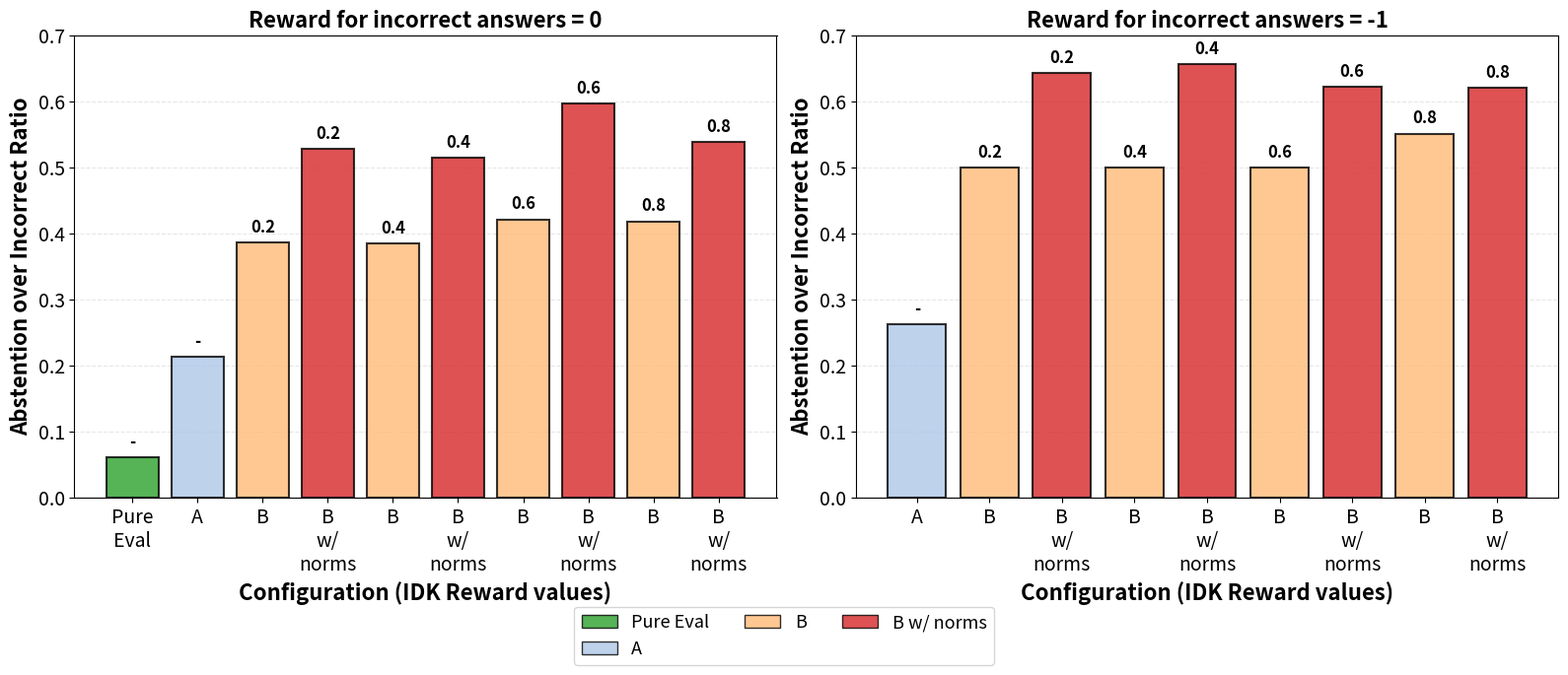
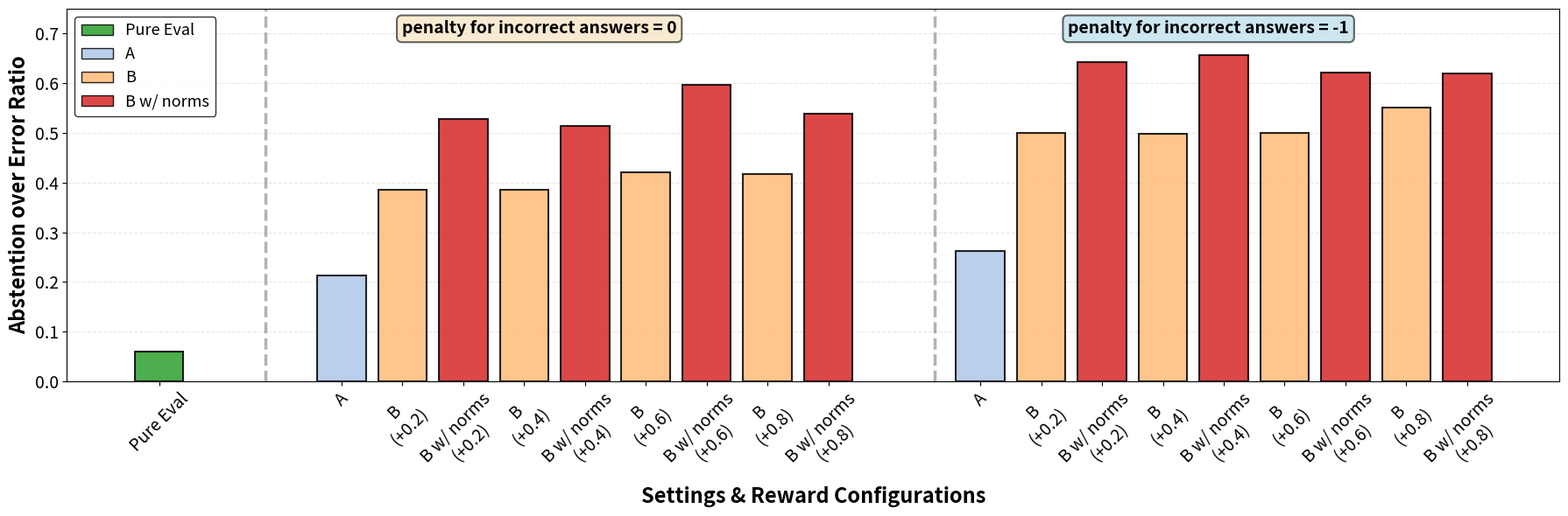

Here is the Python script that generated these plots, in order:
import pandas as pd
import matplotlib.pyplot as plt
import numpy as np

# Data extracted from the spreadsheet - B w/ norm v2 removed, Pure Eval added (one bar only), B control and A baseline removed
data = {
    'Setting': [
        'Pure Eval', 'A', 'B', 'B w/ norms',
        'B', 'B w/ norms', 'B', 'B w/ norms',
        'B', 'B w/ norms', 'A', 'B', 'B w/ norms', 'B', 'B w/ norms',
        'B', 'B w/ norms', 'B', 'B w/ norms'
    ],
    'False Penalty': [
        0, 0, 0, 0, 0, 0, 0, 0, 0, 0,
        -1, -1, -1, -1, -1, -1, -1, -1, -1
    ],
    'IDK Reward': [
        '-', '-', 0.2, 0.2, 0.4, 0.4, 0.6, 0.6, 0.8, 0.8, 
        '-', 0.2, 0.2, 0.4, 0.4, 0.6, 0.6, 0.8  , 0.8
    ],
    'Abstention Ratio': [
        0.06, 0.213, 0.386, 0.528, 0.385, 0.514, 0.421,
        0.597, 0.418, 0.538, 
        0.262, 0.5, 0.643, 0.499,
        0.656, 0.5, 0.622, 0.551, 0.62
    ]
}

df = pd.DataFrame(data)

# Define colors for each scheme
colors = {
    'Pure Eval': '#2ca02c',
    'A': '#aec7e8',
    'B': '#ffbb78',
    'B w/ norms': '#d62728'
}

# Separate data by penalty level
penalty_0 = df[df['False Penalty'] == 0].reset_index(drop=True)
penalty_minus1 = df[df['False Penalty'] == -1].reset_index(drop=True)

# Create subplots for cleaner visualization
fig, (ax1, ax2) = plt.subplots(1, 2, figsize=(16, 6))

# Plot 1: False Penalty = 0
x_pos = np.arange(len(penalty_0))
for i, row in penalty_0.iterrows():
    ax1.bar(i, row['Abstention Ratio'], 
           color=colors.get(row['Setting'], '#cccccc'),
           edgecolor='black', linewidth=1.5, alpha=0.8)
    # Add IDK reward label
    idk_label = str(row['IDK Reward'])
    ax1.text(i, row['Abstention Ratio'] + 0.01, idk_label, 
            ha='center', va='bottom', fontsize=12, fontweight='bold')

ax1.set_xlabel('Configuration (IDK Reward values)', fontsize=16, fontweight='bold')
ax1.set_ylabel('Abstention over Incorrect Ratio', fontsize=16, fontweight='bold')
ax1.set_title('Reward for incorrect answers = 0', fontsize=16, fontweight='bold')
ax1.set_xticks(x_pos)
ax1.set_xticklabels([s.replace(' ', '\n') for s in penalty_0['Setting']], fontsize=14)
ax1.set_ylim(0, 0.7)
ax1.grid(axis='y', alpha=0.3, linestyle='--')
ax1.set_axisbelow(True)
ax1.tick_params(axis='both', which='major', labelsize=14)

# Plot 2: False Penalty = -1
x_pos = np.arange(len(penalty_minus1))
for i, row in penalty_minus1.iterrows():
    ax2.bar(i, row['Abstention Ratio'], 
           color=colors.get(row['Setting'], '#cccccc'),
           edgecolor='black', linewidth=1.5, alpha=0.8)
    # Add IDK reward label
    idk_label = str(row['IDK Reward'])
    ax2.text(i, row['Abstention Ratio'] + 0.01, idk_label, 
            ha='center', va='bottom', fontsize=12, fontweight='bold')

ax2.set_xlabel('Configuration (IDK Reward values)', fontsize=16, fontweight='bold')
ax2.set_ylabel('Abstention over Incorrect Ratio', fontsize=16, fontweight='bold')
ax2.set_title('Reward for incorrect answers = -1', fontsize=16, fontweight='bold')
ax2.set_xticks(x_pos)
ax2.set_xticklabels([s.replace(' ', '\n') for s in penalty_minus1['Setting']], fontsize=14)
ax2.set_ylim(0, 0.7)
ax2.grid(axis='y', alpha=0.3, linestyle='--')
ax2.set_axisbelow(True)
ax2.tick_params(axis='both', which='major', labelsize=14)

# Add legend
from matplotlib.patches import Patch
legend_elements = [Patch(facecolor=color, edgecolor='black', label=scheme, alpha=0.8) 
                   for scheme, color in colors.items()]
fig.legend(handles=legend_elements, loc='upper center', ncol=3, 
          bbox_to_anchor=(0.5, -0.02), fontsize=13, frameon=True)

plt.tight_layout()
plt.subplots_adjust(bottom=0.15)

# Create alternative visualization: Single plot with Pure Eval separated
fig2, ax3 = plt.subplots(figsize=(18, 6))

# Separate Pure Eval from the rest
pure_eval_data = df[df['Setting'] == 'Pure Eval'].reset_index(drop=True)
other_data = df[df['Setting'] != 'Pure Eval'].reset_index(drop=True)

# Create x positions and labels
x_positions = []
x_labels = []
bar_colors = []
bar_values = []

x_offset = 0

# Add Pure Eval bar first (no IDK reward label)
for i, row in pure_eval_data.iterrows():
    x_positions.append(x_offset + i)
    x_labels.append(f"{row['Setting']}")
    bar_colors.append(colors.get(row['Setting'], '#cccccc'))
    bar_values.append(row['Abstention Ratio'])

x_offset += len(pure_eval_data) + 2

# Add the penalty groups
for penalty_val in [0, -1]:
    group = other_data[other_data['False Penalty'] == penalty_val].reset_index(drop=True)
    
    for i, row in group.iterrows():
        x_positions.append(x_offset + i)
        # Don't show IDK reward for scheme A
        if row['Setting'] == 'A':
            x_labels.append(f"{row['Setting']}")
        else:
            x_labels.append(f"{row['Setting']}\n(+{row['IDK Reward']})")
        bar_colors.append(colors.get(row['Setting'], '#cccccc'))
        bar_values.append(row['Abstention Ratio'])
    
    x_offset += len(group) + 1.5

# Create bars
bars = ax3.bar(x_positions, bar_values, color=bar_colors, edgecolor='black', linewidth=1.5, alpha=0.85, width=0.8)

# Numeric value labels on each bar removed per request

# Add vertical separator lines
pure_eval_count = len(pure_eval_data)
penalty_0_count = len(other_data[other_data['False Penalty'] == 0])

separator_x1 = pure_eval_count + 0.75
separator_x2 = pure_eval_count + penalty_0_count + 2.75

ax3.axvline(separator_x1, color='gray', linestyle='--', linewidth=2.5, alpha=0.6)
ax3.axvline(separator_x2, color='gray', linestyle='--', linewidth=2.5, alpha=0.6)

ax3.text(separator_x1 + penalty_0_count/2, 0.7, 'penalty for incorrect answers = 0', 
    fontsize=14, fontweight='bold', ha='center', 
    bbox=dict(boxstyle='round', facecolor='wheat', alpha=0.6, edgecolor='black', linewidth=1.5))
ax3.text(separator_x2 + penalty_0_count/2, 0.7, 'penalty for incorrect answers = -1', 
    fontsize=14, fontweight='bold', ha='center',
    bbox=dict(boxstyle='round', facecolor='lightblue', alpha=0.6, edgecolor='black', linewidth=1.5))

ax3.set_xlabel('Settings & Reward Configurations', fontsize=17, fontweight='bold')
ax3.set_ylabel('Abstention over Error Ratio', fontsize=17, fontweight='bold')
ax3.set_xticks(x_positions)
ax3.set_xticklabels(x_labels, fontsize=13, rotation=45, ha='center')
ax3.set_ylim(0, 0.75)
ax3.grid(axis='y', alpha=0.3, linestyle='--')
ax3.set_axisbelow(True)
ax3.tick_params(axis='both', which='major', labelsize=14)

# Add legend
legend_elements = [Patch(facecolor=color, edgecolor='black', label=scheme, alpha=0.85) 
                   for scheme, color in colors.items()]
ax3.legend(handles=legend_elements, loc='upper left', fontsize=13, frameon=True, edgecolor='black', fancybox=True)

plt.tight_layout()
plt.savefig('abstention_ratio_comprehensive.png', dpi=300, bbox_inches='tight')
print("Comprehensive plot saved to abstention_ratio_comprehensive.png")

plt.close('all')
print("\nAll plots generated successfully!")
